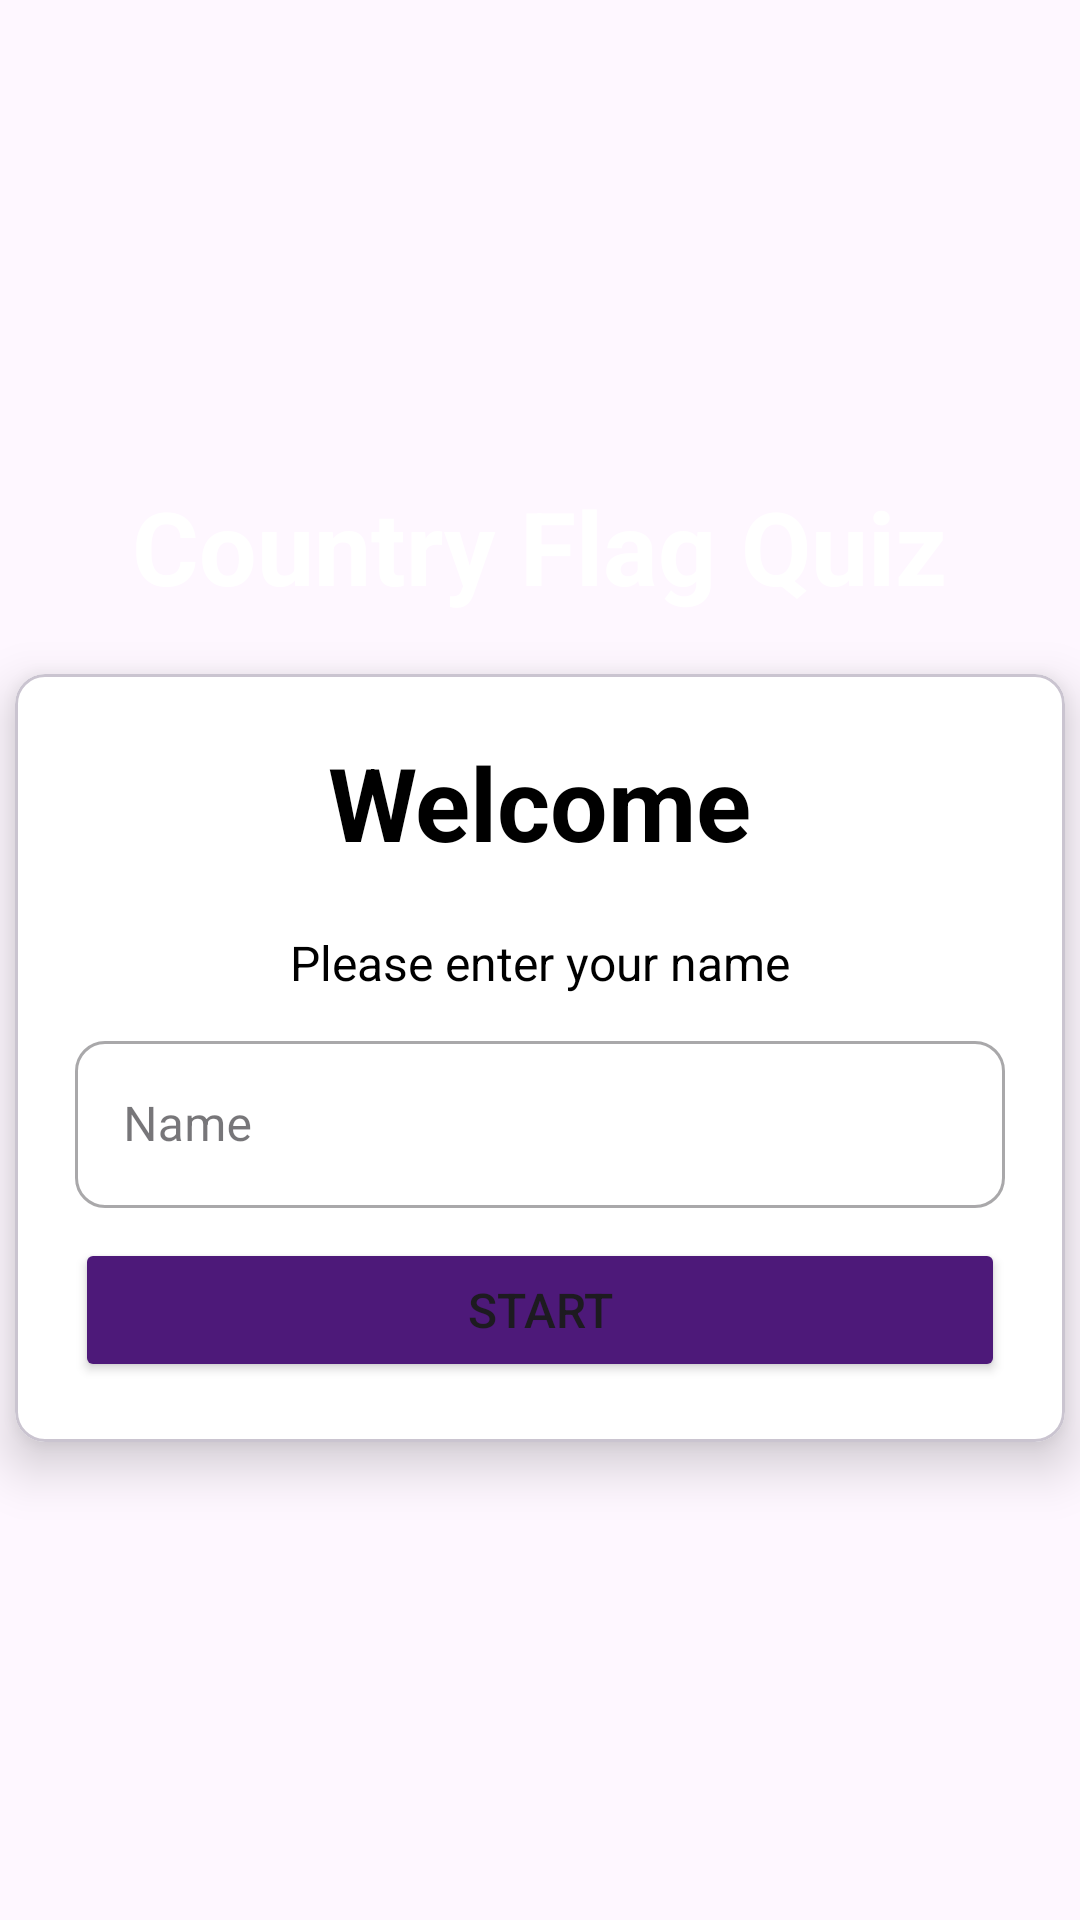

Reconstruct the res/layout file that produces this screen, plus the resources it refers to.
<!-- AndroidManifest.xml: application theme FullScreen.Theme.Quiz -->
<!-- res/layout/activity_main.xml -->
<?xml version="1.0" encoding="utf-8"?>
<LinearLayout xmlns:android="http://schemas.android.com/apk/res/android"
    xmlns:app="http://schemas.android.com/apk/res-auto"
    xmlns:tools="http://schemas.android.com/tools"
    android:layout_width="match_parent"
    android:layout_height="match_parent"
    android:gravity="center"
    android:orientation="vertical"
    android:background="@drawable/ic_bg"
    tools:context=".MainActivity">

    <TextView
        android:textSize="34sp"
        android:textStyle="bold"
        android:textColor="@color/white"
        android:layout_width="wrap_content"
        android:layout_height="wrap_content"
        android:text="@string/country_flag_quiz"/>

    <com.google.android.material.card.MaterialCardView
       android:layout_width="350dp"
       android:layout_height="wrap_content"
       android:layout_marginTop="20dp"
       app:cardBackgroundColor="@color/white"
       app:cardCornerRadius="10dp"
       app:cardElevation="10dp"
       >

       <LinearLayout
           android:layout_width="match_parent"
           android:layout_height="wrap_content"
           android:gravity="center_horizontal"
           android:orientation="vertical"
           android:layout_margin="20dp"
           >
           <TextView
               android:textSize="34sp"
               android:textStyle="bold"
               android:textColor="@color/black"
               android:layout_width="wrap_content"
               android:layout_height="wrap_content"
               android:text="@string/welcome"/>
           <TextView
               android:textSize="16sp"
               android:textColor="@color/black"
               android:layout_width="wrap_content"
               android:layout_height="wrap_content"
               android:layout_marginTop="20dp"
               android:text="@string/please_enter_your_name"/>

           <com.google.android.material.textfield.TextInputLayout
               android:layout_width="match_parent"
               android:layout_height="wrap_content"
               android:layout_marginTop="10dp"
               android:hint="@string/name"
               app:boxCornerRadiusBottomEnd="10dp"
               app:boxCornerRadiusBottomStart="10dp"
               app:boxCornerRadiusTopEnd="10dp"
               app:boxCornerRadiusTopStart="10dp"
               style="@style/Widget.MaterialComponents.TextInputLayout.OutlinedBox"
               >

               <com.google.android.material.textfield.TextInputEditText
                   android:id="@+id/name_et"
                   android:layout_width="match_parent"
                   android:layout_height="wrap_content"
                   android:imeOptions="actionGo"
                   android:inputType="textCapWords"
                   android:textColorHint="#757575"
                   android:textSize="16sp" />
           </com.google.android.material.textfield.TextInputLayout>
           <Button
               android:textSize="16sp"
               android:id="@+id/start_btn"
               android:padding="10dp"
               android:layout_width="match_parent"
               android:layout_height="wrap_content"
               android:layout_marginTop="10dp"
               android:text="@string/start"
               android:backgroundTint="@color/tcu_purple"
               app:cornerRadius="0dp"/>

       </LinearLayout>
   </com.google.android.material.card.MaterialCardView>

</LinearLayout>
<!-- resources referenced by this layout -->
<resources>
  <color name="black">#FF000000</color>
  <color name="tcu_purple">#4D1979</color>
  <color name="white">#FFFFFFFF</color>
  <string name="country_flag_quiz">Country Flag Quiz</string>
  <string name="name">Name</string>
  <string name="please_enter_your_name">Please enter your name</string>
  <string name="start">Start</string>
  <string name="welcome">Welcome</string>
  <style name="FullScreen.Theme.Quiz" parent="Theme.Material3.DayNight.NoActionBar">
          <item name="android:windowFullscreen">true</item>
      </style>
</resources>
